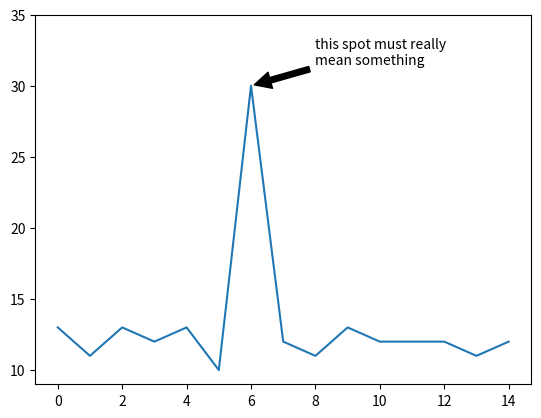

The script that saved this image:
#!/usr/bin/python

import matplotlib.pyplot as plt

def main():
    y =  [13, 11, 13, 12, 13, 10, 30, 12, 11, 13, 12, 12, 12, 11, 12]
    plt.plot(y)
    plt.ylim(ymax=35)
    plt.annotate('this spot must really\nmean something', xy=(6, 30), xytext=(8, 31.5), arrowprops=dict(facecolor='black',shrink=0.05))
    plt.show()
    
if __name__ == "__main__":
    main()
